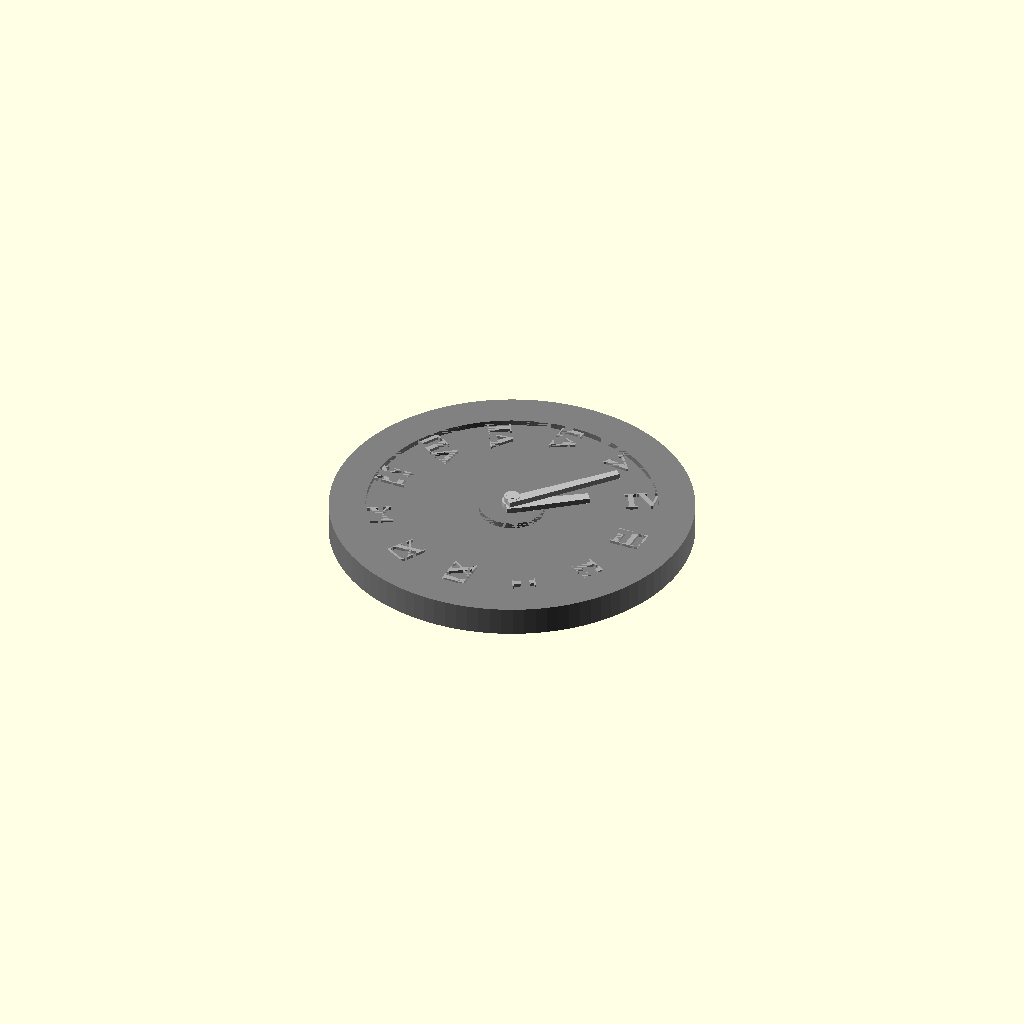
Cell 1: the model at its default parameters.
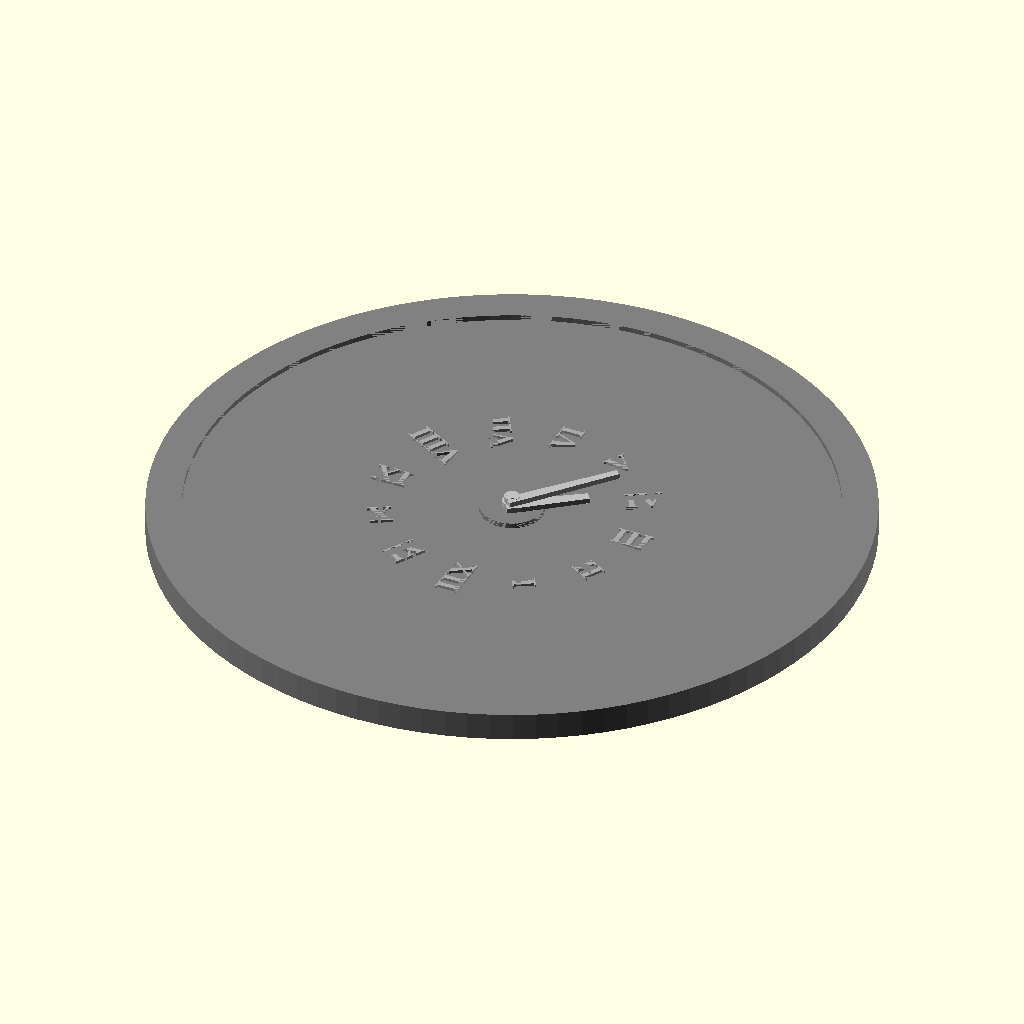
Cell 2: the same model with clock_diameter = 200.
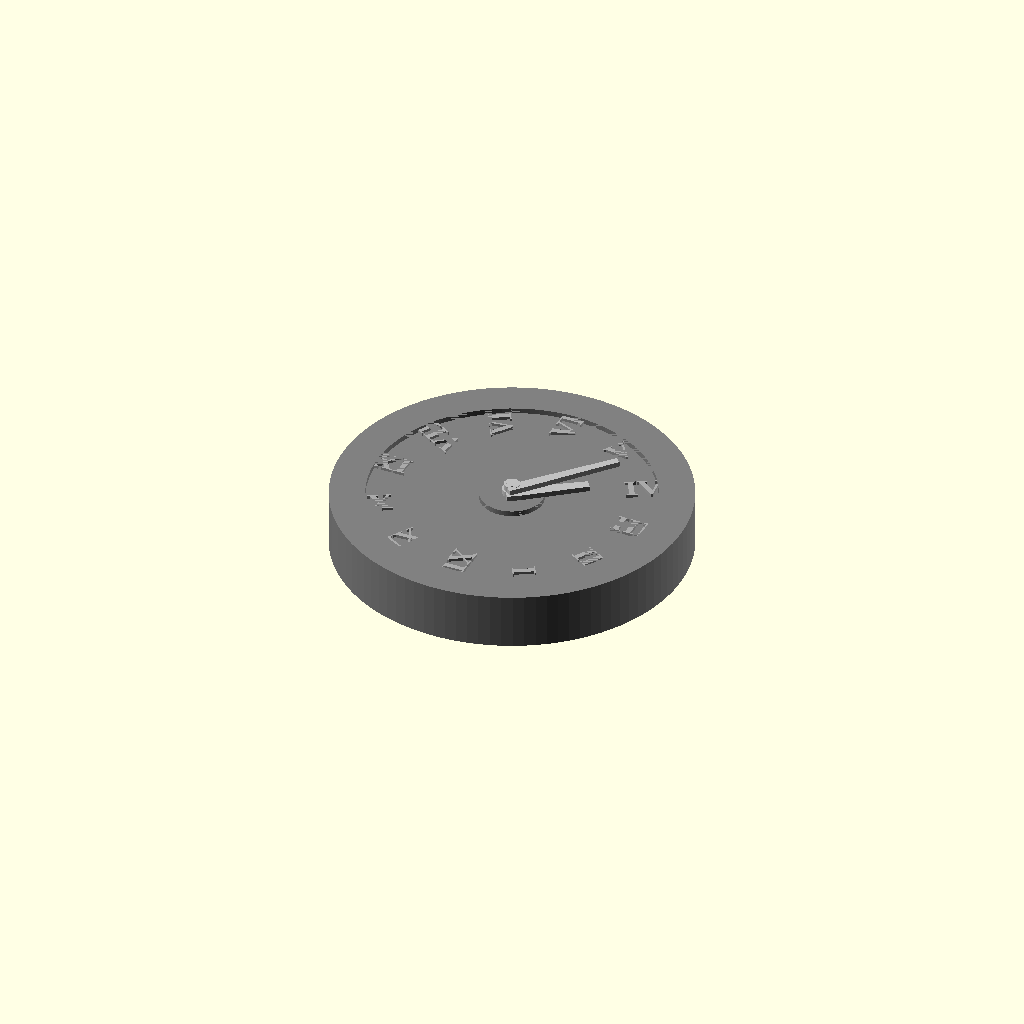
Cell 3: clock_thickness = 16 (everything else at default).
All cells are drawn from one camera (rotation 55°, 0°, 25°, orthographic, colour scheme Cornfield), so only the parameter changes between them.
The OpenSCAD source (projects/p3d-bench/demo/runs/image2cad_articraft_clock_21133_image_openscad_glm_5v_turbo-reason/generated.scad):
// Clock Face Model - Parametric OpenSCAD Design
// A classic wall clock with Roman numerals and hands

// ============================================
// PARAMETERS (all dimensions in mm)
// ============================================

// Main body dimensions
clock_diameter = 100;        // Total outer diameter
clock_thickness = 8;         // Total thickness of clock body
rim_width = 10;              // Width of outer rim
dial_depth = 1.5;            // Depth of recessed dial area

// Dial dimensions
dial_diameter = clock_diameter - (rim_width * 2);  // Inner dial diameter
center_hub_diameter = 18;    // Central hub diameter
center_hub_height = 2;       // Hub protrusion height

// Clock hands
hour_hand_length = 22;       // Length of hour hand
minute_hand_length = 32;     // Length of minute hand
hand_width = 3;              // Width of hands
hand_thickness = 1.5;        // Thickness of hands
hand_center_hole = 3;        // Diameter of center hole in hands

// Time setting (degrees from 12 o'clock position)
// Current time appears to be approx 1:08
hour_angle = 34;             // Hour hand angle (1:08 ≈ 34°)
minute_angle = 48;           // Minute hand angle (8 min × 6° = 48°)

// Numerals settings
numeral_radius = 36;         // Radius where numerals are placed
numeral_size = 7;            // Size of numeral text
numeral_depth = 1.5;         // Depth of engraved numerals

// Resolution
$fn = 100;                   // Smoothness of curves

// ============================================
// MODULES
// ============================================

// Main clock body with rim and recessed dial
module clock_body() {
    difference() {
        // Outer cylinder (main body)
        cylinder(h=clock_thickness, d=clock_diameter, center=true);
        
        // Recessed dial area (inner circle cut out from top)
        translate([0, 0, (clock_thickness - dial_depth)/2])
            cylinder(h=dial_depth + 0.01, d=dial_diameter, center=true);
    }
    
    // Add center hub (raised cylinder in middle of dial)
    translate([0, 0, (clock_thickness - center_hub_height)/2])
        cylinder(h=center_hub_height, d=center_hub_diameter, center=true);
}

// Clock hand module - creates tapered or simple rectangular hand
module clock_hand(length, width, thickness) {
    union() {
        // Main hand body (tapered shape using hull)
        hull() {
            // Base of hand (wider)
            translate([0, -width/2, 0])
                cube([4, width, thickness], center=true);
            // Tip of hand (narrower)
            translate([length - 2, -width/3, 0])
                cube([2, width*0.66, thickness], center=true);
        }
        
        // Center hole (for mounting pin)
        cylinder(h=thickness + 0.2, d=hand_center_hole, center=true);
        
        // Decorative circle at base
        translate([0, 0, 0])
            cylinder(h=thickness + 0.1, d=width + 1.5, center=true);
    }
}

// Roman numeral placement module
module place_numerals() {
    roman_numerals = ["XII", "I", "II", "III", "IV", "V", "VI", "VII", "VIII", "IX", "X", "XI"];
    
    for (i = [0:11]) {
        angle = i * 30 - 90;  // Start at 12 o'clock (-90 degrees), go clockwise
        
        rotate([0, 0, angle])
            translate([numeral_radius, 0, (clock_thickness - dial_depth)/2 - numeral_depth/2 + 0.05])
                linear_extrude(height=numeral_depth, center=true)
                    text(roman_numerals[i], 
                         size=numeral_size, 
                         halign="center", 
                         valign="center",
                         font="Times New Roman:style=Bold");
    }
}

// Center cap that covers hand attachment point
module center_cap() {
    translate([0, 0, (clock_thickness)/2 + hand_thickness/2 - 0.1])
        cylinder(h=hand_thickness, d=hand_center_hole + 2, center=true);
}

// ============================================
// MAIN ASSEMBLY
// ============================================

union() {
    // 1. Main clock body (rim + dial + hub)
    color("gray")
        clock_body();
    
    // 2. Engraved Roman numerals (subtracted from dial surface)
    color("darkgray")
        place_numerals();
    
    // 3. Hour hand
    color("silver")
        rotate([0, 0, hour_angle])
        translate([0, 0, clock_thickness/2 + hand_thickness/2])
            clock_hand(hour_hand_length, hand_width * 1.3, hand_thickness);
    
    // 4. Minute hand (longer, positioned above hour hand)
    color("silver")
        rotate([0, 0, minute_angle])
        translate([0, 0, clock_thickness/2 + hand_thickness*1.5])
            clock_hand(minute_hand_length, hand_width, hand_thickness);
    
    // 5. Center decorative cap
    color("darkgray")
        center_cap();
}
Parameter table extracted from the source (name, type, default, range or options):
clock_diameter: number, default 100
clock_thickness: number, default 8
rim_width: number, default 10
dial_depth: number, default 1.5
center_hub_diameter: number, default 18
center_hub_height: number, default 2
hour_hand_length: number, default 22
minute_hand_length: number, default 32
hand_width: number, default 3
hand_thickness: number, default 1.5
hand_center_hole: number, default 3
hour_angle: number, default 34
minute_angle: number, default 48
numeral_radius: number, default 36
numeral_size: number, default 7
numeral_depth: number, default 1.5
